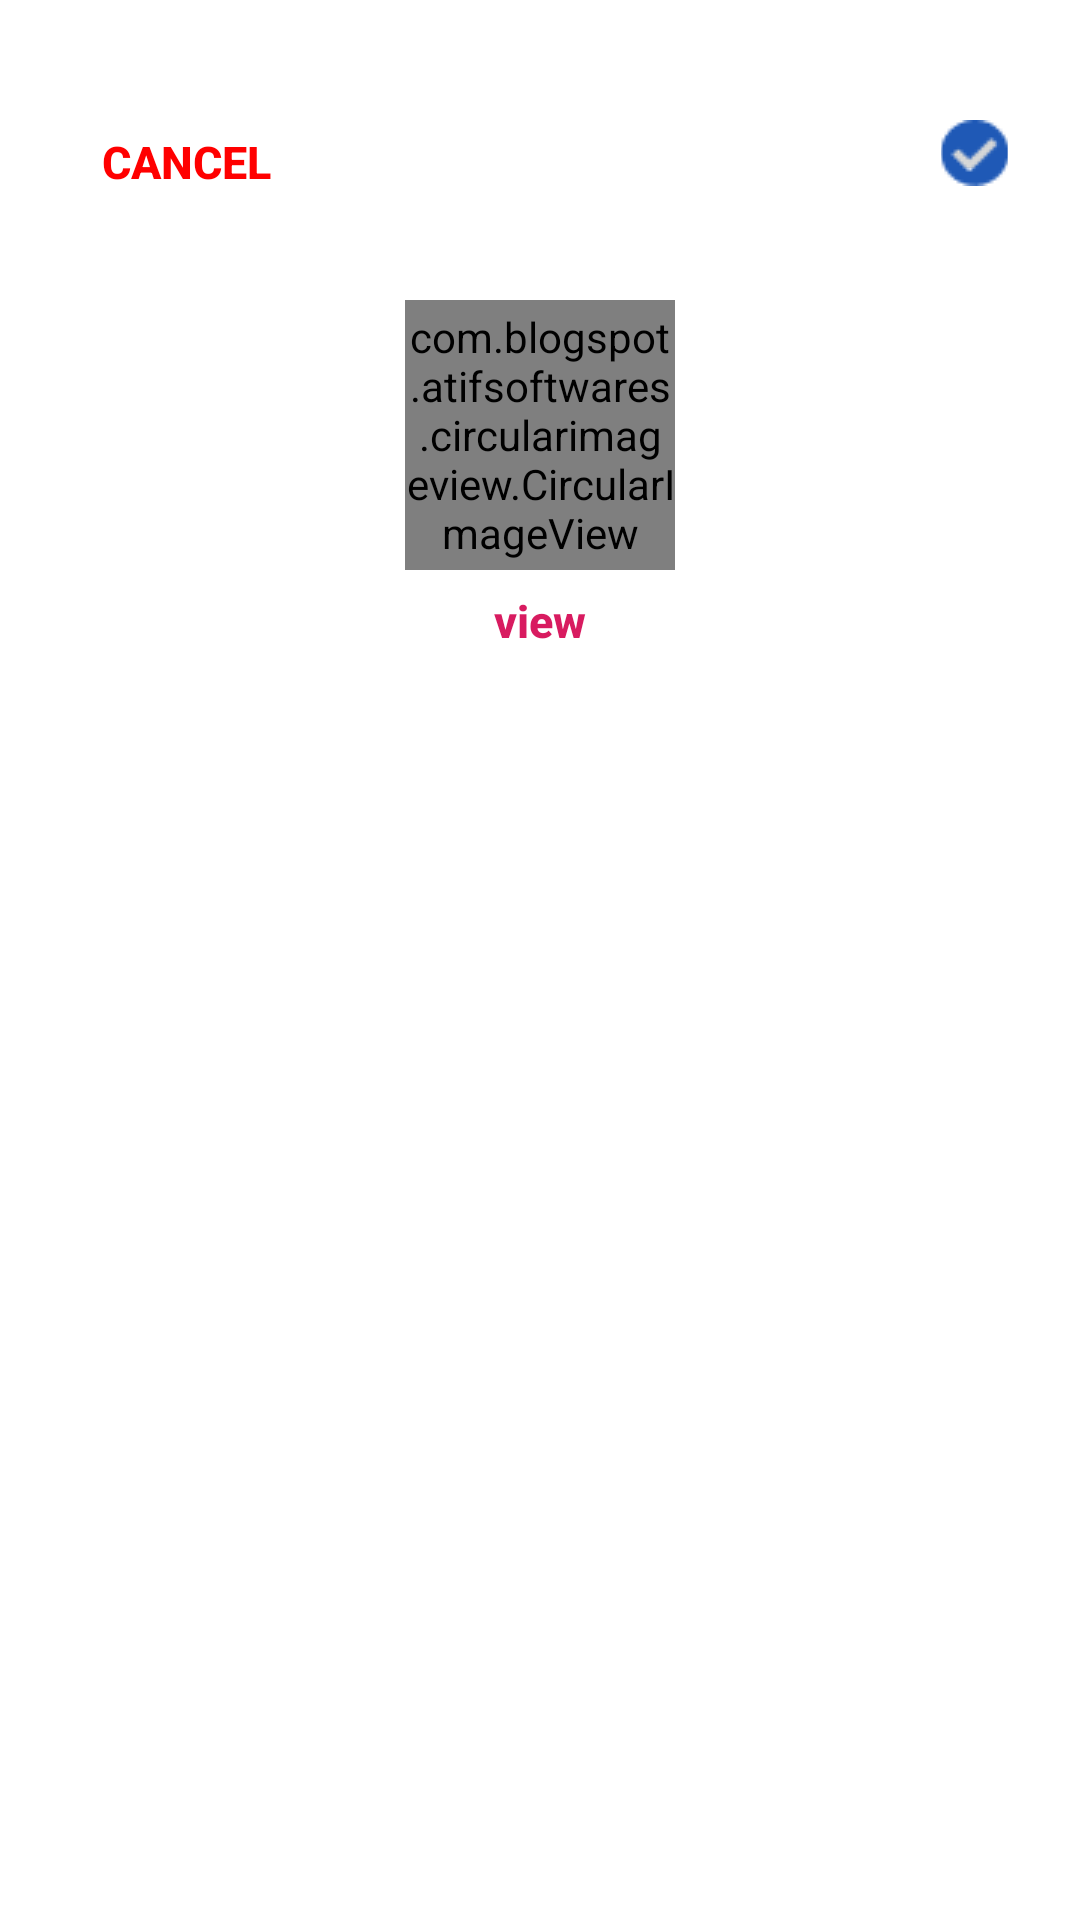

Write the Android layout XML for this screen, with the resource values it uses.
<!-- AndroidManifest.xml: application theme AppTheme -->
<!-- res/layout/scanner.xml -->
<?xml version="1.0" encoding="utf-8"?>
<LinearLayout xmlns:android="http://schemas.android.com/apk/res/android"
    android:layout_width="match_parent"
    android:layout_height="match_parent"
    xmlns:app="http://schemas.android.com/apk/res-auto"
    android:orientation="vertical">

    <RelativeLayout
        android:layout_width="match_parent"
        android:layout_height="match_parent"
        android:background="#ffffff">
        <Button
            android:id="@+id/cancel"
            android:layout_width="wrap_content"
            android:layout_height="wrap_content"
            android:layout_alignParentStart="true"
            android:layout_alignParentLeft="true"
            android:layout_alignParentTop="true"
            android:layout_marginStart="18dp"
            android:layout_marginLeft="24dp"
            android:layout_marginTop="30dp"
            android:text="Cancel"
            android:background="@null"
            android:textColor="#ff0000"
            android:textSize="15sp"
            android:textStyle="bold" />

        <ImageButton android:id="@+id/done"
            android:src="@drawable/_icon_awesome_check_circle"
            android:contentDescription="_icon_awesome_check_circle"
            android:layout_alignParentRight="true"
            android:layout_alignParentTop="true"
            android:layout_marginRight="24dp"
            android:layout_marginTop="40dp"
            android:layout_width="22.42dp"
            android:layout_height="21.84dp" />

    <com.blogspot.atifsoftwares.circularimageview.CircularImageView
        android:id="@+id/uploadImage"
        android:layout_centerHorizontal="true"
        android:layout_width="90dp"
        android:layout_height="90dp"
        android:layout_marginLeft="130dp"
        android:layout_marginTop="100dp"
        android:src="@drawable/ic_addimage"
        app:c_border="true"
        app:c_border_color="@color/colorGray1"
        app:c_border_width="1dp" />

    <Button android:id="@+id/display"
        android:textSize="15sp"
        android:textColor="@color/colorAccent"
        android:layout_marginLeft="130dp"
        android:layout_marginTop="183dp"
        android:layout_width="wrap_content"
        android:layout_height="wrap_content"
        android:text="view"
        android:background="@null"
        android:textStyle="bold"
        android:textAllCaps="false"
        android:layout_centerHorizontal="true"
        />

    <ImageView
        android:id="@+id/image"
        android:layout_width="fill_parent"
        android:layout_height="fill_parent"
        android:scaleType="fitCenter"
        android:src="@null" />
    </RelativeLayout>

</LinearLayout>
<!-- resources referenced by this layout -->
<resources>
  <color name="colorAccent">#D81B60</color>
  <color name="colorGray1">#C0B6B6</color>
  <!-- drawable _icon_awesome_check_circle: png bitmap (drawable, 638 bytes) -->
  <style name="AppTheme" parent="Theme.AppCompat.Light.DarkActionBar">
  		<item name="colorPrimary">@color/colorPrimary</item>
  		<item name="colorPrimaryDark">@color/colorPrimaryDark</item>
  		<item name="colorAccent">@color/colorAccent</item>
  	</style>
  <color name="colorPrimary">#008577</color>
  <color name="colorPrimaryDark">#00574B</color>
</resources>
